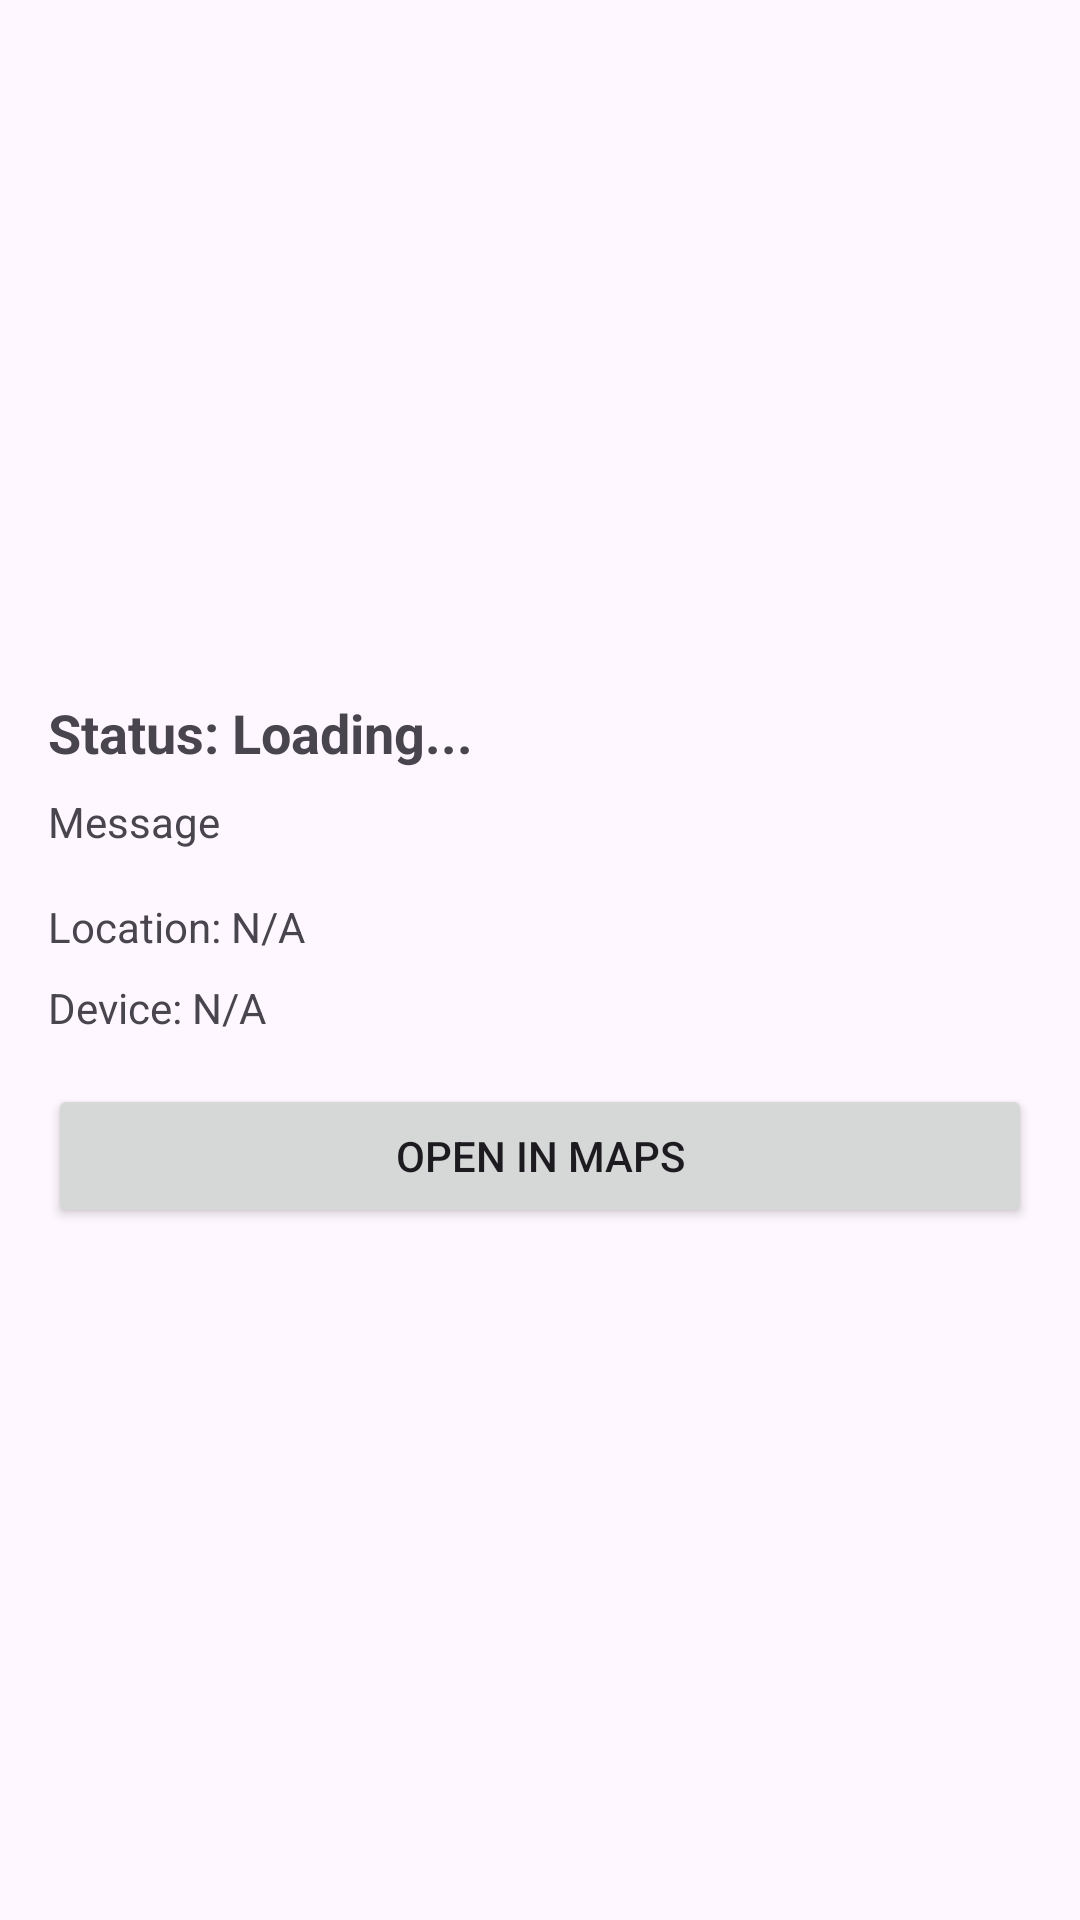

Here is an Android app screen rendered from its layout file. Give the layout XML and the strings, colors and styles it references.
<!-- AndroidManifest.xml: application theme Theme.FireWatchReportingApp -->
<!-- res/layout/activity_report_details.xml -->
<?xml version="1.0" encoding="utf-8"?>
<ScrollView xmlns:android="http://schemas.android.com/apk/res/android"
    android:layout_width="match_parent"
    android:layout_height="match_parent"
    android:padding="16dp">

    <LinearLayout
        android:layout_width="match_parent"
        android:layout_height="wrap_content"
        android:orientation="vertical">

        <ProgressBar
            android:id="@+id/progressBar"
            android:layout_width="wrap_content"
            android:layout_height="wrap_content"
            android:layout_gravity="center"
            android:visibility="gone" />

        <ImageView
            android:id="@+id/ivReportImage"
            android:layout_width="match_parent"
            android:layout_height="200dp"
            android:scaleType="centerCrop"
            android:layout_marginBottom="16dp"
            android:contentDescription="Report Image" />

        <TextView
            android:id="@+id/tvStatus"
            android:layout_width="match_parent"
            android:layout_height="wrap_content"
            android:text="Status: Loading..."
            android:textSize="18sp"
            android:textStyle="bold"
            android:layout_marginBottom="8dp" />

        <TextView
            android:id="@+id/tvMessage"
            android:layout_width="match_parent"
            android:layout_height="wrap_content"
            android:text="Message"
            android:layout_marginBottom="16dp" />

        <TextView
            android:id="@+id/tvLocation"
            android:layout_width="match_parent"
            android:layout_height="wrap_content"
            android:text="Location: N/A"
            android:layout_marginBottom="8dp" />

        <TextView
            android:id="@+id/tvDeviceName"
            android:layout_width="match_parent"
            android:layout_height="wrap_content"
            android:text="Device: N/A"
            android:layout_marginBottom="16dp" />

        <Button
            android:id="@+id/btnOpenMap"
            android:layout_width="match_parent"
            android:layout_height="wrap_content"
            android:text="Open in Maps" />

    </LinearLayout>
</ScrollView>
<!-- resources referenced by this layout -->
<resources>
  <style name="Theme.FireWatchReportingApp" parent="Base.Theme.FireWatchReportingApp" />
  <style name="Base.Theme.FireWatchReportingApp" parent="Theme.Material3.DayNight.NoActionBar">
          
          
      </style>
</resources>
